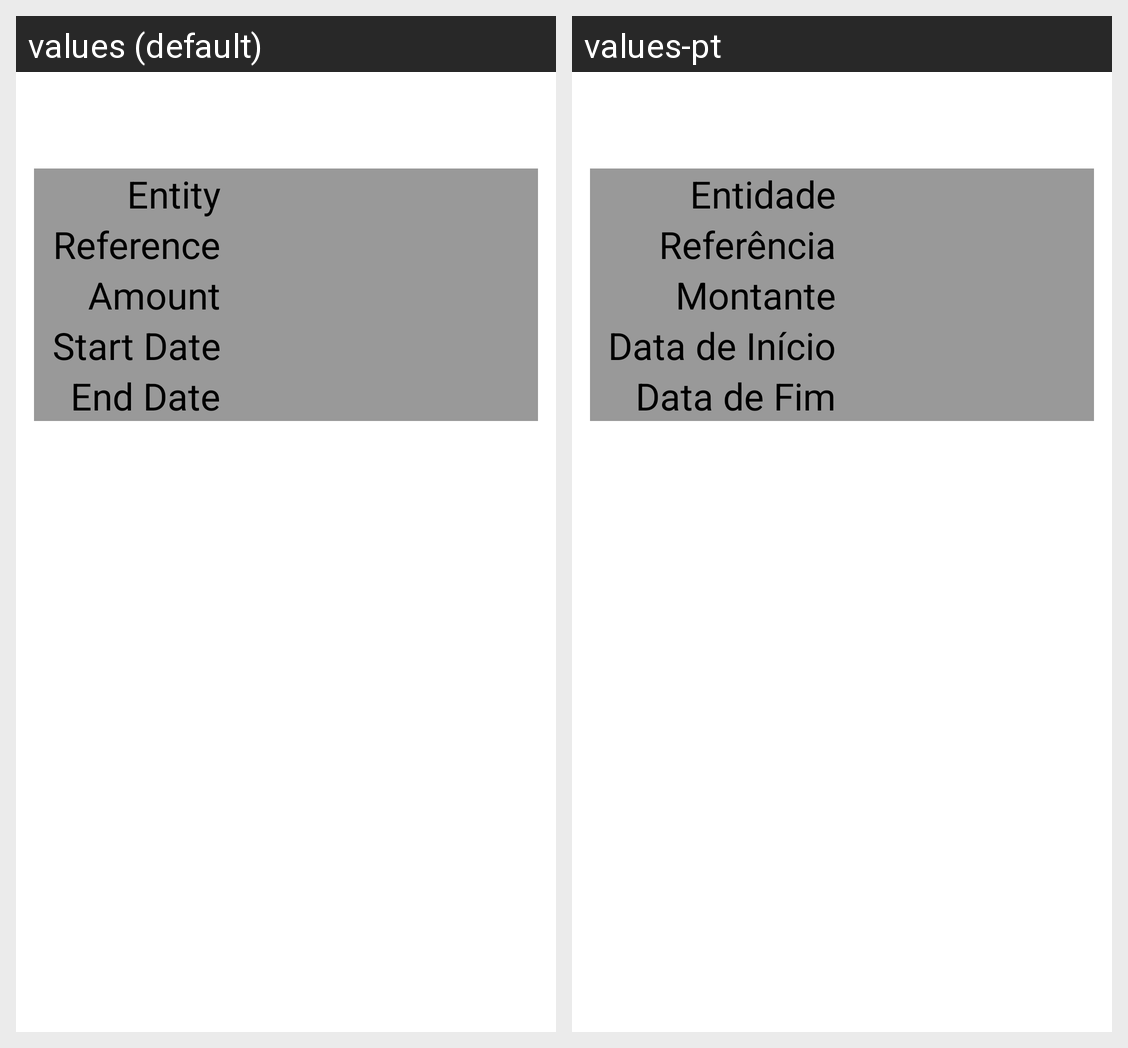

Strings drawn on this Android screen and how each of the app's shown locales translates them:
Android screen res/layout/ref_mb.xml rendered under 2 locales, left to right: values (default), values-pt. Device: Nexus 5 (rendered at 1080×1920; each locale shown at half size, 540×960, under a caption strip naming it); theme Theme.Sigarra.
Strings drawn on this screen, with the default value and each locale's value (text and hints the layout hard-codes, and strings that could not be matched under every locale, appear in the picture but are not listed):

lbl_tuition_ref_detail_entity
  values: Entity
  values-pt: Entidade

lbl_tuition_ref_detail_reference
  values: Reference
  values-pt: Referência

lbl_tuition_ref_detail_amount
  values: Amount
  values-pt: Montante

lbl_tuition_ref_detail_date_start
  values: Start Date
  values-pt: Data de Início

lbl_tuition_ref_detail_date_end
  values: End Date
  values-pt: Data de Fim
